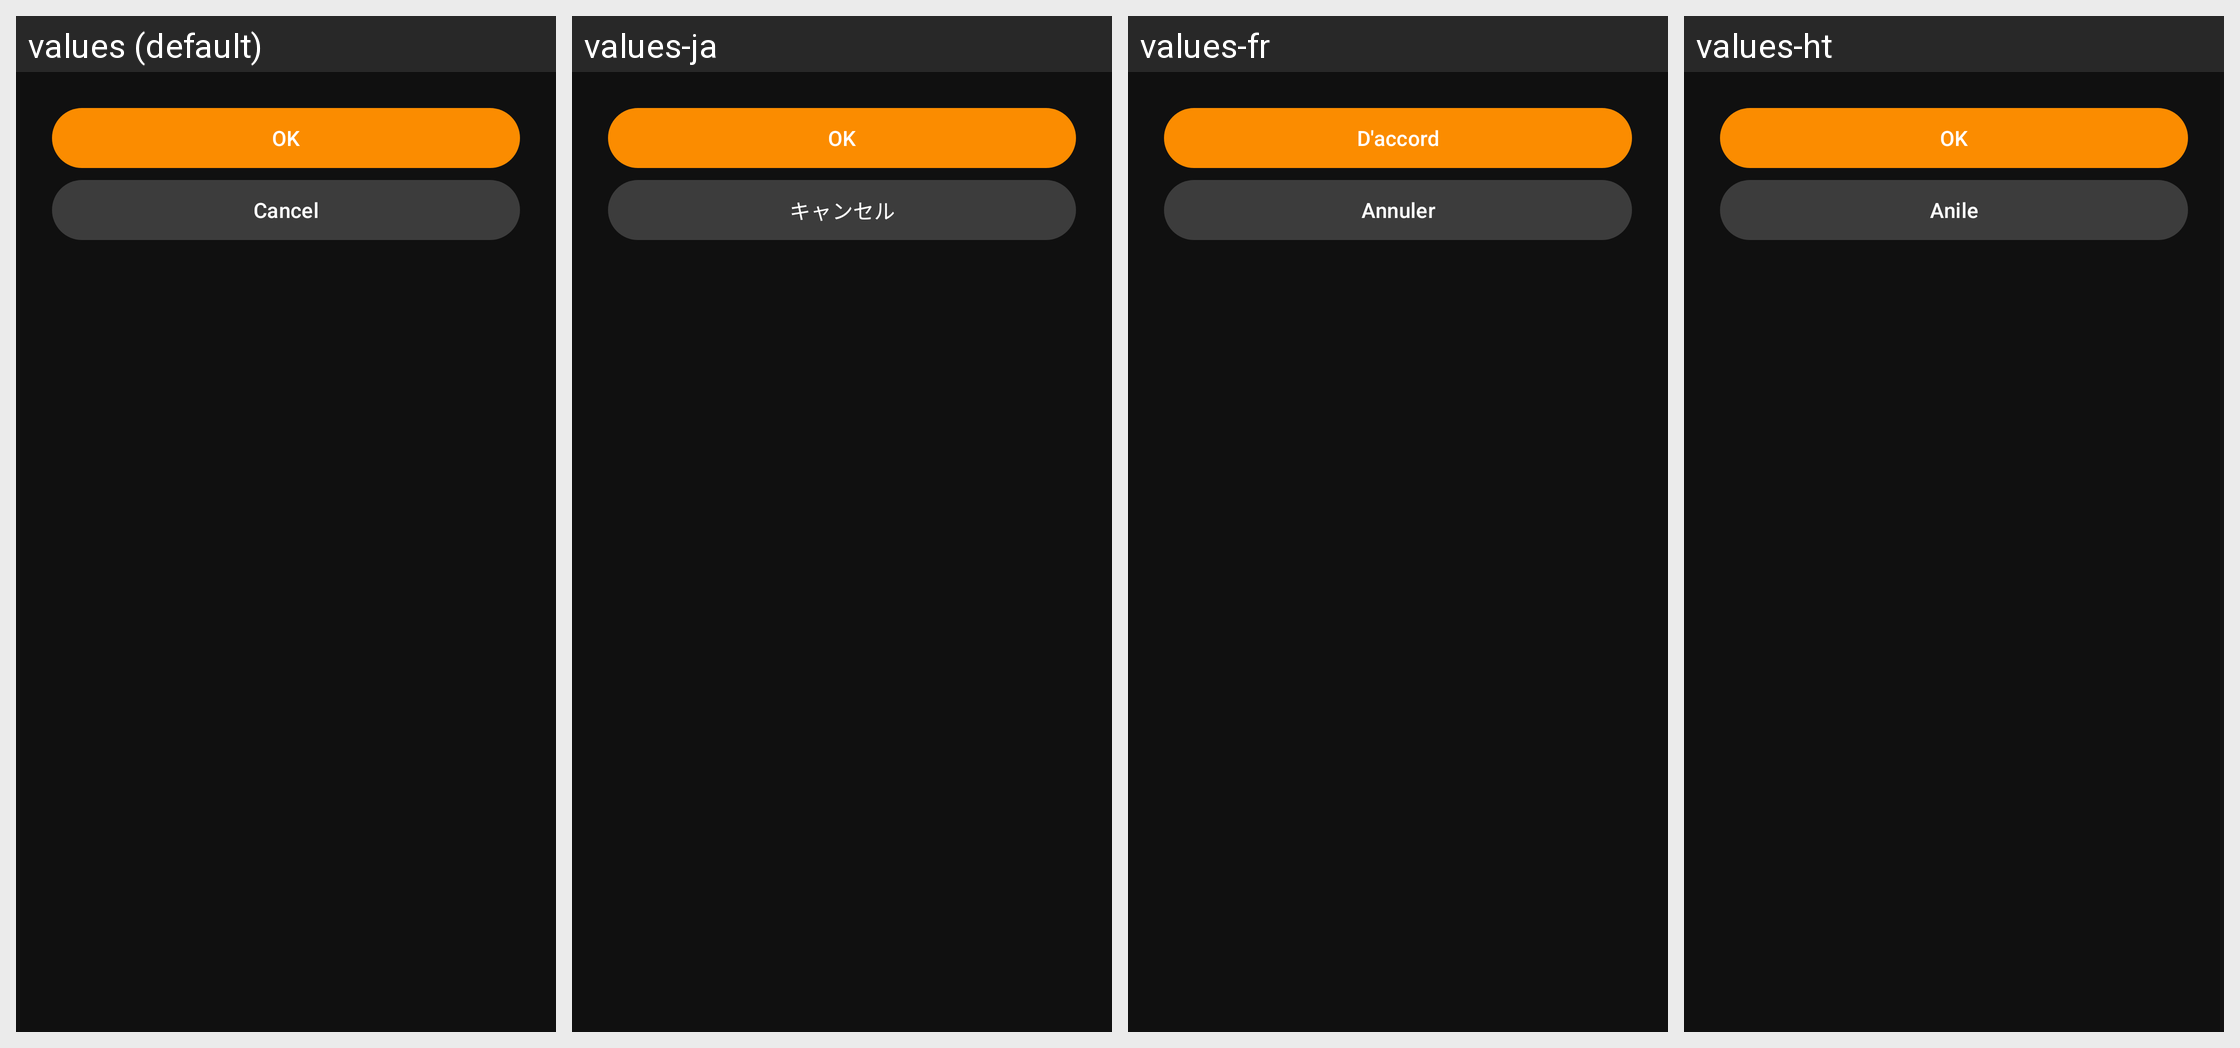

The same Android screen rendered under several of its app's locales, left to right. List the strings drawn on it with the default value and each locale's translation.
Android screen res/layout/nac_alarm_option_layout.xml rendered under 4 locales, left to right: values (default), values-ja, values-fr, values-ht. Device: Nexus 5 (rendered at 1080×1920; each locale shown at half size, 540×960, under a caption strip naming it); theme AppTheme.
Other locales in the repository, not shown: values-bn, values-de, values-fr-rCA, values-hi, values-it, values-pl, values-pt-rBR, values-th, values-tr, values-vi.
Strings drawn on this screen, with the default value and each locale's value (text and hints the layout hard-codes, and strings that could not be matched under every locale, appear in the picture but are not listed):

action_ok
  values: OK
  values-ja: OK
  values-fr: D'accord
  values-ht: OK

action_cancel
  values: Cancel
  values-ja: キャンセル
  values-fr: Annuler
  values-ht: Anile
